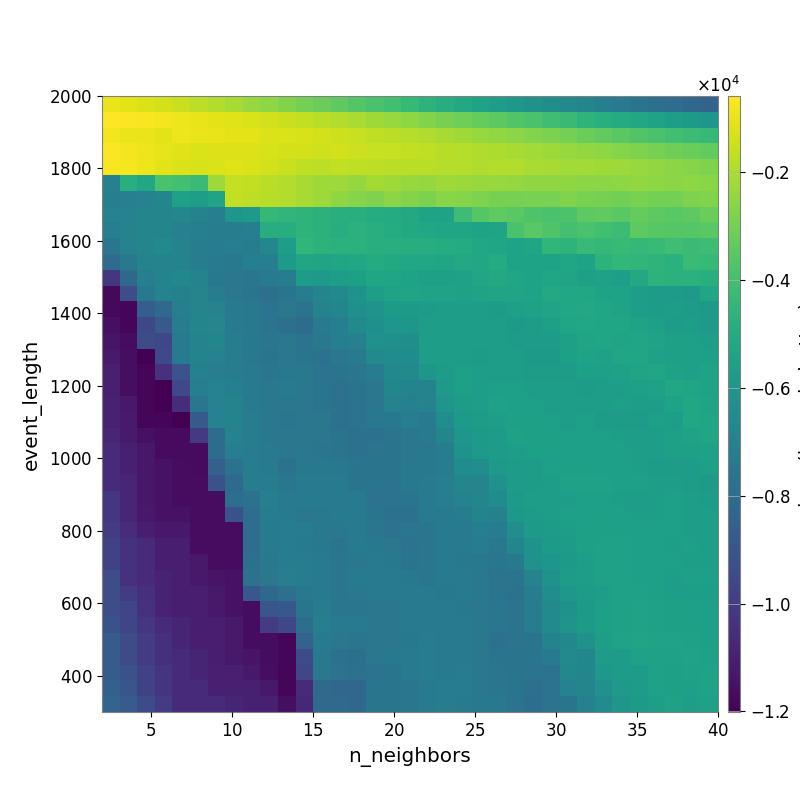

Data behind this chart, as committed beside it:
-9.063809626068988337e+02, -1.036988929441636174e+03, -1.204471224034342185e+03, -1.334370786073363433e+03, -1.515561153814144518e+03, -1.721716718695702866e+03, -1.902417042059127652e+03, -2.095521459361787038e+03, -2.329840998829912223e+03, -2.524803624851234872e+03, -2.750773651111911931e+03, -2.989674988194562957e+03, -3.199470659887892452e+03, -3.406081155009987015e+03, -3.627747964991165190e+03, -3.873678236951181589e+03, -4.063392443314699449e+03, -4.349141894584583497e+03, -4.644642697006655908e+03, -4.899086819383952388e+03, -5.133473799576859165e+03, -5.405130925369926445e+03, -5.631908009168344506e+03, -5.929798165183666242e+03
-5.872314329627668030e+02, -6.442639198380963990e+02, -7.071798573602561646e+02, -7.737334436939646594e+02, -8.563097005661138610e+02, -9.644208750739649076e+02, -1.050563774582461747e+03, -1.132355542194947475e+03, -1.248502037391296199e+03, -1.369723346599098249e+03, -1.483826240574604071e+03, -1.615776453339702130e+03, -1.778043522956950483e+03, -1.923563676544176133e+03, -2.059387113822120227e+03, -2.206652921790937853e+03, -2.369755363600535475e+03, -2.532534884635674189e+03, -2.743153868549337403e+03, -2.932230955477400585e+03, -3.121969857000670345e+03, -3.305678229881159496e+03, -3.482622312157965553e+03, -3.691184453696520450e+03
-7.747174302879091101e+02, -9.352805300812786982e+02, -9.365179473035915407e+02, -1.060019783929696587e+03, -8.750653835427341392e+02, -9.341132799182541930e+02, -9.808629120721418531e+02, -1.042389918977922662e+03, -1.066269921923678794e+03, -1.177418454939781213e+03, -1.233415950645727662e+03, -1.276519906948846483e+03, -1.348862712793215223e+03, -1.446826249401004361e+03, -1.565636826187080032e+03, -1.662842059524068418e+03, -1.777981699607476230e+03, -1.843194119212055512e+03, -1.957714059048032595e+03, -2.080998762370778877e+03, -2.224133687398350503e+03, -2.348371162663224368e+03, -2.458960655888668043e+03, -2.569418733600173709e+03
-6.507075374538314918e+02, -7.733241181555840740e+02, -8.665282386168997846e+02, -1.009781930213368241e+03, -1.107377808528004834e+03, -1.176019648077417287e+03, -1.202410803243137025e+03, -1.201095238530222559e+03, -1.174920998185215694e+03, -1.284426176408116362e+03, -1.304705182371339561e+03, -1.340298409123650799e+03, -1.390556223481117286e+03, -1.358071335270170039e+03, -1.457535232751843523e+03, -1.531068836512539065e+03, -1.558470681861739649e+03, -1.613855418293730963e+03, -1.697953656966902372e+03, -1.792052297035950915e+03, -1.873399262320518119e+03, -1.964664114019610679e+03, -2.010215193649855337e+03, -2.094524138518745985e+03
-6.871072207046379390e+02, -7.521320865663708446e+02, -8.661703103305977720e+02, -1.039217577702692324e+03, -1.192186114383570384e+03, -1.294616425343132732e+03, -1.237943542980345228e+03, -1.158233859131885538e+03, -1.231891335041071443e+03, -1.348983122366890257e+03, -1.497552124369540252e+03, -1.659889110125650404e+03, -1.743635800961667201e+03, -1.657782518615590789e+03, -1.673346833627932483e+03, -1.746169561475544469e+03, -1.776998767762868283e+03, -1.754632054097802438e+03, -1.761893937659388257e+03, -1.838143472912223160e+03, -1.879019426428051020e+03, -1.949405363327162831e+03, -1.904555974700296929e+03, -1.920026663698286711e+03
-6.995763456225497976e+03, -4.818709428343642685e+03, -5.179700178140963544e+03, -3.875034145128814089e+03, -4.005818343410429407e+03, -4.245173373339002865e+03, -2.268188664500008144e+03, -1.573609948278462980e+03, -1.653124016882725755e+03, -1.778868484550992207e+03, -1.895628172761278165e+03, -2.102308939890725014e+03, -2.211155446450998625e+03, -2.249483314205079296e+03, -2.383963597645296431e+03, -2.108755028958776165e+03, -2.209944876660849786e+03, -2.330697780496443102e+03, -2.407307610350061623e+03, -2.204969667358652259e+03, -2.305664168098765913e+03, -2.329913093564641258e+03, -2.350203668991252016e+03, -2.415122669136297645e+03
-7.060218758073613571e+03, -7.045171156274272107e+03, -6.950575985533895619e+03, -6.766925099010460144e+03, -5.490650074079009755e+03, -5.611092262415480945e+03, -5.336465235501232200e+03, -1.614108154138880309e+03, -1.713069533849560685e+03, -1.793989258061972123e+03, -1.885124215347152358e+03, -2.102466109453857371e+03, -2.259499065703268116e+03, -2.476089214162653661e+03, -2.651362559586764291e+03, -2.815056541025609931e+03, -2.557064245869626120e+03, -2.705844573788459456e+03, -2.857835692652248781e+03, -2.634545535268400727e+03, -2.681754217438513479e+03, -2.812627179372349019e+03, -2.916590737758235719e+03, -2.943561394059265695e+03
-6.962758753781702580e+03, -6.962758753781702580e+03, -6.818002138297161764e+03, -6.787009910775788740e+03, -6.732606912663803087e+03, -6.876160347375616766e+03, -7.119651079268700414e+03, -6.015556762089324366e+03, -5.876306813992258867e+03, -4.399284117330997105e+03, -4.493521407892612842e+03, -4.587972578989027170e+03, -4.684760867214955397e+03, -4.858000689585342116e+03, -4.825434695782760173e+03, -4.955677332390375341e+03, -5.000194483486918216e+03, -5.111241783825081257e+03, -5.381940600524704678e+03, -5.394298669570738639e+03, -4.131753525720801008e+03, -3.603655312133292682e+03, -3.373383249108012933e+03, -3.530196981044515724e+03
-7.110647570601524421e+03, -6.906215024866337444e+03, -6.789214217150994045e+03, -6.756470991483888611e+03, -7.030078738024434642e+03, -7.075655385112089789e+03, -7.214809307784747034e+03, -7.212942279691545082e+03, -7.062807264142902568e+03, -4.877323846864317602e+03, -4.875063839534572253e+03, -4.583727708312341747e+03, -4.669389841299686850e+03, -4.884124074695342642e+03, -4.680484122927372482e+03, -4.830615195893938107e+03, -4.956190439667990177e+03, -5.087526251302110722e+03, -5.210166904323660674e+03, -5.239005016880131734e+03, -5.262474491017052060e+03, -5.392958066380103446e+03, -5.347644923536799070e+03, -3.866960043065866557e+03
-7.515910599017794084e+03, -6.939915750392816335e+03, -6.815834421291929175e+03, -6.561760365413716499e+03, -6.893908275445047366e+03, -7.203025955119923310e+03, -7.231071269369345828e+03, -7.060889750676169569e+03, -7.159752271054457196e+03, -6.658914873335241282e+03, -5.628582658233445727e+03, -4.505786340843043035e+03, -4.626432783953026956e+03, -4.704155595078072110e+03, -4.720790127044804649e+03, -4.789373318777329587e+03, -4.801600011935554903e+03, -4.897709391352886087e+03, -4.906865410745806003e+03, -4.926293527086106224e+03, -4.995151877315160164e+03, -5.191889973595003539e+03, -5.259410192853224544e+03, -5.404761076490425694e+03
-8.033819161817118584e+03, -7.454474570496538036e+03, -6.863560733690716916e+03, -6.847776377239914837e+03, -6.893908275445047366e+03, -7.207215606836646657e+03, -7.310811606436844158e+03, -7.391503764250684981e+03, -7.082939450810487870e+03, -7.090990704026955427e+03, -5.824533075675569307e+03, -5.287296972477302916e+03, -5.339329750746219361e+03, -5.308228055887356277e+03, -5.159529469531398718e+03, -4.980572780307648827e+03, -5.094013062805337540e+03, -5.140061597328180142e+03, -5.156046985798075184e+03, -5.242902430118617303e+03, -5.108206399013052760e+03, -5.200005396926490903e+03, -4.974007960884800013e+03, -5.371636400752363443e+03
-1.017832861203306857e+04, -8.168333146432695685e+03, -7.135607585473789186e+03, -6.838516792192720459e+03, -6.697117205715732780e+03, -6.892056771101263621e+03, -7.382132081036394993e+03, -7.484482515375829280e+03, -7.537956881205152968e+03, -7.302400427346501601e+03, -7.146712349480866578e+03, -5.714018768381952214e+03, -5.872746777089882926e+03, -5.620901098581678525e+03, -5.529799404160507038e+03, -5.273968585996201909e+03, -5.301391472114256430e+03, -5.375625966686625361e+03, -5.510129045100927215e+03, -5.521952899963524033e+03, -5.475828583501752291e+03, -5.275883272751673758e+03, -5.118584745500822464e+03, -5.275573378757809223e+03
-1.176574801936464428e+04, -9.321511792651030191e+03, -7.369960594435301573e+03, -6.956499194431986325e+03, -6.999685613790266871e+03, -6.807563152296577755e+03, -7.178967850702767464e+03, -7.484482515375829280e+03, -7.562510899831678216e+03, -7.790029395923213997e+03, -7.568005703310323042e+03, -7.148377365916285271e+03, -6.813165963483515952e+03, -6.564168847607909811e+03, -6.176063627097276367e+03, -5.588576463122017230e+03, -5.427717202829774578e+03, -5.337594917715365227e+03, -5.437907920219003245e+03, -5.435603464435268506e+03, -5.476104261659059375e+03, -5.438641497045026881e+03, -5.353377337659797377e+03, -5.348691026571316797e+03
-1.174397948873435053e+04, -1.183203607100379304e+04, -8.592755542010843783e+03, -8.094005984499388433e+03, -7.127987856351501250e+03, -6.831700330143491556e+03, -6.963142058932485270e+03, -7.359656477003449254e+03, -7.414674312966688376e+03, -7.660941774842065570e+03, -7.491196211192524061e+03, -7.674963697038613645e+03, -6.899794338427401271e+03, -6.757156542061245091e+03, -6.279063504198142255e+03, -6.092724758766849845e+03, -5.781997239328697106e+03, -5.803445775370951196e+03, -5.674194118017057008e+03, -5.626973832064210910e+03, -5.628397481905455606e+03, -5.654442506444051105e+03, -5.737722815691243341e+03, -5.584041966683886130e+03
-1.155388330031026089e+04, -1.183203607100379304e+04, -9.532000431046502854e+03, -8.804365407364910425e+03, -7.191297141297037342e+03, -6.787274337276335245e+03, -6.729162390224410956e+03, -7.281460786880374144e+03, -7.414674312966688376e+03, -7.621490408392211066e+03, -7.789765711691399702e+03, -7.958570375571955083e+03, -7.277941808420748202e+03, -7.061805537429548167e+03, -6.541101104836890045e+03, -6.292317697178396884e+03, -5.998287061605301460e+03, -5.948424043600195546e+03, -5.647975290642183609e+03, -5.635688441468176279e+03, -5.661442340718299420e+03, -5.665906794169601199e+03, -5.671020985040003325e+03, -5.805363093192162523e+03
-1.138416754781922282e+04, -1.162112367635800911e+04, -9.383343767765118173e+03, -9.532000431046502854e+03, -7.251048884717485635e+03, -6.896768670172481507e+03, -6.773380445029109069e+03, -7.162566387038068569e+03, -7.394653164265014311e+03, -7.522560865221738823e+03, -7.459744818554599988e+03, -7.679475508202238416e+03, -7.448869820600365529e+03, -7.066551255164218674e+03, -7.013107854205030890e+03, -6.243736472360211337e+03, -6.274510952322558296e+03, -6.328374879082972257e+03, -5.662984948616374822e+03, -5.594051942379192951e+03, -5.637161659046404566e+03, -5.612221175263634905e+03, -5.621690729114417081e+03, -5.732729775590552890e+03
-1.119228589231306978e+04, -1.160288910898727408e+04, -1.201047391100664936e+04, -9.474921263972499219e+03, -7.343939412986192110e+03, -6.870212213859373151e+03, -6.963466766193063449e+03, -7.235588052584102115e+03, -7.425150052649037207e+03, -7.554981529130572198e+03, -7.462978896892619559e+03, -7.586947864731537265e+03, -7.694809798136600875e+03, -7.470957605716117541e+03, -7.304209830903648253e+03, -6.586482711791845759e+03, -6.510826240100917857e+03, -6.459709068108272731e+03, -5.669119391232009548e+03, -5.649698904286570723e+03, -5.605524889550455555e+03, -5.687494445993984300e+03, -5.590583828503690711e+03, -5.648944040666769979e+03
-1.099410792019854489e+04, -1.160288910898727408e+04, -1.181751323337124813e+04, -1.036276104715166912e+04, -9.074378400589597732e+03, -6.986478875720858014e+03, -7.144896521921458771e+03, -7.174584412179759966e+03, -7.258536883061446133e+03, -7.505607210204332659e+03, -7.410880965944837953e+03, -7.431684087135340633e+03, -7.644217665389582180e+03, -7.548768618241728291e+03, -7.546027485411382258e+03, -7.159838203485168378e+03, -6.658084421691743046e+03, -6.522389714555812134e+03, -5.985024879760245312e+03, -5.721039026366116559e+03, -5.529412633883897797e+03, -5.608827034086221829e+03, -5.590122323767085618e+03, -5.619086325537134144e+03
-1.099410792019854489e+04, -1.160288910898727408e+04, -1.181751323337124813e+04, -1.201047391100664936e+04, -9.474921263972499219e+03, -7.108002228966328403e+03, -6.927235572946831780e+03, -7.098785020255346353e+03, -7.243348773122529565e+03, -7.425150052649037207e+03, -7.334629514335289059e+03, -7.455928119785874514e+03, -7.576128818946410320e+03, -7.713918139620401234e+03, -7.630407566402657721e+03, -7.481294441577205362e+03, -6.775879258631478478e+03, -6.859465413618653656e+03, -6.903773909825396004e+03, -5.808718810470272729e+03, -5.515781229090672241e+03, -5.637376430361616258e+03, -5.567159070002943736e+03, -5.541993380585841805e+03
-1.096674093182723664e+04, -1.122169752376038014e+04, -1.181751323337124813e+04, -1.201047391100664936e+04, -1.052601498707006976e+04, -7.538109747351074475e+03, -6.927235572946831780e+03, -6.838476005975446242e+03, -7.293534083875642864e+03, -7.425150052649037207e+03, -7.433899917555968386e+03, -7.486440605952406258e+03, -7.598764535279116899e+03, -7.713918139620401234e+03, -7.674476724329075296e+03, -7.481294441577205362e+03, -6.963697900439884506e+03, -6.985230464989290340e+03, -6.935556279305072167e+03, -6.039313102345860898e+03, -5.757100120165340741e+03, -5.600471350702224299e+03, -5.490175358833266728e+03, -5.548628259845936554e+03
-1.096674093182723664e+04, -1.119901264676959545e+04, -1.181751323337124813e+04, -1.181751323337124813e+04, -1.201047391100664936e+04, -8.769246668091258471e+03, -6.964294210110908352e+03, -6.849339597538298221e+03, -7.175685165014008817e+03, -7.462326452584552499e+03, -7.505607210204332659e+03, -7.433899917555968386e+03, -7.459290827018970958e+03, -7.747043095461187477e+03, -7.637895154369643024e+03, -7.400229410741651009e+03, -7.393897207898448869e+03, -7.105684310791952157e+03, -7.241505775790200460e+03, -6.431446430609832532e+03, -5.885859080473792346e+03, -5.703609745413931705e+03, -5.628919254403001105e+03, -5.521604801850948206e+03
-1.076879450920842100e+04, -1.119901264676959545e+04, -1.147501248108661275e+04, -1.165536297658704461e+04, -1.165536297658704461e+04, -1.006125334493935770e+04, -7.972012479853715377e+03, -6.936098142509612444e+03, -7.166737946070664293e+03, -7.416895742741258800e+03, -7.425150052649037207e+03, -7.433899917555968386e+03, -7.486440605952406258e+03, -7.605640450067436177e+03, -7.691138436512315820e+03, -7.684823895435396480e+03, -7.625075714458327639e+03, -7.450770673521340541e+03, -7.345667093348820345e+03, -6.780086998104920895e+03, -5.990359876015470945e+03, -5.849203672095645743e+03, -5.707043116487221596e+03, -5.471346340096420136e+03
-1.060364561917335232e+04, -1.102872395700441302e+04, -1.128127467392484687e+04, -1.165536297658704461e+04, -1.165536297658704461e+04, -1.165536297658704461e+04, -7.972946826510571555e+03, -7.116846003059463328e+03, -7.159944757738156113e+03, -7.345130282040870952e+03, -7.462326452584552499e+03, -7.433899917555968386e+03, -7.511994583827455244e+03, -7.605640450067436177e+03, -7.713918139620401234e+03, -7.589730820486183802e+03, -7.599481726013998014e+03, -7.474619532460428672e+03, -7.424520640143948185e+03, -7.190012172753238701e+03, -6.150981389964677874e+03, -5.867382302383020942e+03, -5.727507405455118715e+03, -5.630094927974432721e+03
-1.058577673708189286e+04, -1.101084856229980869e+04, -1.126077409167850237e+04, -1.145516528604140694e+04, -1.163850250685590800e+04, -1.165536297658704461e+04, -8.495479484925199358e+03, -7.690747337812117621e+03, -7.178039807629703319e+03, -7.281638095569122925e+03, -7.695474587156669259e+03, -7.379079276643999037e+03, -7.379079276643999037e+03, -7.459021049447305813e+03, -7.575212117625047540e+03, -7.607479545782989589e+03, -7.591939879644811299e+03, -7.451047831357639552e+03, -7.385064010800208962e+03, -7.217893379445199571e+03, -6.438515272365775672e+03, -6.404893750388876470e+03, -5.846922422482100956e+03, -5.687427181836961608e+03
-1.058577673708189286e+04, -1.079007334684547823e+04, -1.126077409167850237e+04, -1.145516528604140694e+04, -1.163850250685590800e+04, -1.163850250685590800e+04, -9.178209182998683900e+03, -8.096982667170077548e+03, -7.229868660933792853e+03, -7.225964271527675010e+03, -7.505822110267240532e+03, -7.301266378965634431e+03, -7.344732236783131157e+03, -7.344926388320208389e+03, -7.560173451192453285e+03, -7.560719819528264452e+03, -7.613970710630730537e+03, -7.405375357548507964e+03, -7.282815118900041853e+03, -7.116700621523325935e+03, -6.773681965616862726e+03, -6.801974532150862615e+03, -6.198325813830855623e+03, -5.696552868729670990e+03
-1.018104676611766263e+04, -1.079007334684547823e+04, -1.126077409167850237e+04, -1.145516528604140694e+04, -1.163850250685590800e+04, -1.163850250685590800e+04, -1.163850250685590800e+04, -7.903763366219061027e+03, -7.696623666219140432e+03, -7.110315889901217815e+03, -7.367639511261573716e+03, -7.334071101716676822e+03, -7.250226235597232517e+03, -7.320467747458433223e+03, -7.368318416250469454e+03, -7.653484836988192001e+03, -7.664285533387332180e+03, -7.574315837916129567e+03, -7.297337717050873835e+03, -7.105319265867635295e+03, -6.966906531212459413e+03, -6.754951221892190006e+03, -6.437327391021547555e+03, -5.841685319034531858e+03
-1.018104676611766263e+04, -1.076879450920842100e+04, -1.123993207977244674e+04, -1.145516528604140694e+04, -1.145516528604140694e+04, -1.163850250685590800e+04, -1.163850250685590800e+04, -9.121270260628394681e+03, -7.908054322104248058e+03, -7.183392527293714920e+03, -7.367639511261573716e+03, -7.468084725216567676e+03, -7.412686621419114999e+03, -7.322438946460547413e+03, -7.302164905838795676e+03, -7.563299938775808187e+03, -7.731624273937221005e+03, -7.684354578388656591e+03, -7.306887768574265465e+03, -7.263060572914510885e+03, -7.163761975701078882e+03, -6.850927140495257845e+03, -7.006743810620944714e+03, -5.935926369934465583e+03
-1.000859611059091912e+04, -1.056640232467865644e+04, -1.105546625985315768e+04, -1.123993207977244674e+04, -1.123993207977244674e+04, -1.162033167919720108e+04, -1.163850250685590800e+04, -1.163850250685590800e+04, -7.908054322104248058e+03, -7.300549463522352198e+03, -7.228639986750621574e+03, -7.224754141367243392e+03, -7.396263135839305505e+03, -7.418233190973592173e+03, -7.238719963286541315e+03, -7.533033040306391740e+03, -7.653873364767193380e+03, -7.541628405576841033e+03, -7.536004733078406389e+03, -7.263060572914510885e+03, -7.328295993293193533e+03, -7.143144541133195162e+03, -7.177742017724143807e+03, -6.388376026338431075e+03
-9.805857164121200185e+03, -1.036752199965450927e+04, -1.066236550530542445e+04, -1.104760282869904404e+04, -1.104760282869904404e+04, -1.162033167919720108e+04, -1.163850250685590800e+04, -1.163850250685590800e+04, -7.908054322104248058e+03, -7.327238505625520702e+03, -7.213418159860321794e+03, -7.310942181626271122e+03, -7.396066746823839821e+03, -7.631245046010163605e+03, -7.363039316952977060e+03, -7.385229377545749230e+03, -7.485719974982516760e+03, -7.644217665389582180e+03, -7.541628405576841033e+03, -7.249868766932277140e+03, -7.321532080836031128e+03, -7.199610010160343336e+03, -7.438343415732596441e+03, -6.764858589313245830e+03
-9.743010068397779833e+03, -1.036752199965450927e+04, -1.066236550530542445e+04, -1.104760282869904404e+04, -1.104760282869904404e+04, -1.121913148931417163e+04, -1.162033167919720108e+04, -1.163850250685590800e+04, -7.780339635946585986e+03, -7.449148872918831330e+03, -7.196727781210071043e+03, -7.230554027994617172e+03, -7.310942181626271122e+03, -7.546194106900496081e+03, -7.448438267287210692e+03, -7.316605050047026452e+03, -7.406534991436175915e+03, -7.553099575863052451e+03, -7.541628405576841033e+03, -7.327430013127815982e+03, -7.373819819418316911e+03, -7.405806683745865485e+03, -7.544899554681052905e+03, -7.374192794255080116e+03
-9.330005579918703006e+03, -1.036752199965450927e+04, -1.066236550530542445e+04, -1.085972063725458975e+04, -1.104760282869904404e+04, -1.121913148931417163e+04, -1.141712237677883604e+04, -1.143584318786507902e+04, -7.714381250866104892e+03, -7.474980802245880113e+03, -7.105575229220516121e+03, -7.220546755118763940e+03, -7.310942181626271122e+03, -7.546194106900496081e+03, -7.367245435644223107e+03, -7.349766553719050535e+03, -7.337567144766798265e+03, -7.409244208824100497e+03, -7.517990307569015386e+03, -7.351659614282601979e+03, -7.288322666509900955e+03, -7.461076531977086233e+03, -7.622137241017004271e+03, -7.593639168165973388e+03
-9.330005579918703006e+03, -1.000258735846668060e+04, -1.044760238027565174e+04, -1.085972063725458975e+04, -1.104760282869904404e+04, -1.104760282869904404e+04, -1.121913148931417163e+04, -1.143584318786507902e+04, -8.913707270037091803e+03, -8.139035564137183428e+03, -7.789513919667244409e+03, -7.408862896833237755e+03, -7.310942181626271122e+03, -7.546194106900496081e+03, -7.420104716835765430e+03, -7.271447872986680522e+03, -7.260316434198797651e+03, -7.288438070720765609e+03, -7.356258991375349069e+03, -7.399218444036382607e+03, -7.364781860443101323e+03, -7.412068140823723297e+03, -7.594101098493940299e+03, -7.693959733697566662e+03
-9.330005579918703006e+03, -9.633620926109724678e+03, -1.039282395124856885e+04, -1.085972063725458975e+04, -1.104760282869904404e+04, -1.104760282869904404e+04, -1.121913148931417163e+04, -1.143584318786507902e+04, -1.162224424631265174e+04, -8.974881262080776651e+03, -8.876623845584032097e+03, -7.572825216408823508e+03, -7.230554027994617172e+03, -7.546194106900496081e+03, -7.546194106900496081e+03, -7.448438267287210692e+03, -7.418148460779416382e+03, -7.337567144766798265e+03, -7.288438070720765609e+03, -7.363793066709996310e+03, -7.376432575275083764e+03, -7.493239590808872890e+03, -7.533274930048722126e+03, -7.678932146962109982e+03
-9.122540477294578523e+03, -9.633620926109724678e+03, -1.019076520338055889e+04, -1.066236550530542445e+04, -1.084985854052874674e+04, -1.104760282869904404e+04, -1.104760282869904404e+04, -1.121913148931417163e+04, -1.162224424631265174e+04, -9.995675448740154025e+03, -9.554240327536725090e+03, -7.937587391809017390e+03, -7.145428480857265640e+03, -7.369493448443477973e+03, -7.369493448443477973e+03, -7.501860567001754134e+03, -7.418148460779416382e+03, -7.337567144766798265e+03, -7.252971005377785332e+03, -7.252971005377785332e+03, -7.341608020715346356e+03, -7.457911389129399140e+03, -7.544879814693502340e+03, -7.626938429399853703e+03
-8.710743210629929308e+03, -9.363510357456299971e+03, -9.994803748819216707e+03, -1.044760238027565174e+04, -1.084985854052874674e+04, -1.104760282869904404e+04, -1.104760282869904404e+04, -1.121913148931417163e+04, -1.162224424631265174e+04, -1.162224424631265174e+04, -1.183219413426275059e+04, -8.422273625167426871e+03, -7.314384556670685015e+03, -7.483827754967024703e+03, -7.540363030293081465e+03, -7.501860567001754134e+03, -7.503554892703403311e+03, -7.379155379803081814e+03, -7.177643666277766897e+03, -7.252971005377785332e+03, -7.301061435618838004e+03, -7.450366152676975616e+03, -7.725093550361948473e+03, -7.625819669065564995e+03
-8.670985172460395916e+03, -9.363510357456299971e+03, -9.965375655875854136e+03, -1.044760238027565174e+04, -1.063956923294969238e+04, -1.083760814524470334e+04, -1.104760282869904404e+04, -1.121913148931417163e+04, -1.142703916351151565e+04, -1.162224424631265174e+04, -1.183219413426275059e+04, -9.383287363865350926e+03, -7.396587844194314130e+03, -7.729944298873892876e+03, -7.784494012461103921e+03, -7.498115070156846741e+03, -7.373966977066807885e+03, -7.363290685674507586e+03, -7.177643666277766897e+03, -7.252971005377785332e+03, -7.237408222026998374e+03, -7.475670904202208476e+03, -7.591472501917152840e+03, -7.607374829315122042e+03
-8.670985172460395916e+03, -9.159609193142372533e+03, -9.765230657503449038e+03, -1.022588430322024396e+04, -1.061121705209948959e+04, -1.081237015328334928e+04, -1.100340801381767415e+04, -1.102872395700441302e+04, -1.121834483857477608e+04, -1.160330489384915381e+04, -1.181701807106883462e+04, -9.580646048959844848e+03, -7.414957040083065294e+03, -7.637612921502245626e+03, -7.692571140254507554e+03, -7.655048973575512719e+03, -7.582945285934899402e+03, -7.323504356452879620e+03, -7.169880005490996155e+03, -7.245351153973739201e+03, -7.156346416382490133e+03, -7.421065360312355551e+03, -7.515800712669633867e+03, -7.627174482655937936e+03
-8.515907089572918267e+03, -8.955334578957606936e+03, -9.765230657503449038e+03, -1.022588430322024396e+04, -1.061121705209948959e+04, -1.061121705209948959e+04, -1.100340801381767415e+04, -1.102872395700441302e+04, -1.102872395700441302e+04, -1.124454872169016744e+04, -1.181701807106883462e+04, -1.061113414618103707e+04, -8.056195057251871731e+03, -8.193293777460599813e+03, -8.238647114676132333e+03, -7.569688347596933454e+03, -7.569688347596933454e+03, -7.517985139791388974e+03, -7.332589912605645623e+03, -7.201441993031447964e+03, -7.148789519853632555e+03, -7.421482849577166235e+03, -7.518360385100624626e+03, -7.576331812323678605e+03
-8.305438314369563159e+03, -8.752032972865426927e+03, -9.363372466500808514e+03, -9.998740918628576765e+03, -1.058824584454051183e+04, -1.058824584454051183e+04, -1.061121705209948959e+04, -1.083760814524470334e+04, -1.102872395700441302e+04, -1.102872395700441302e+04, -1.160330489384915381e+04, -1.069348010209517270e+04, -8.077582353097228406e+03, -8.108658753004327082e+03, -8.238647114676132333e+03, -7.569688347596933454e+03, -7.569688347596933454e+03, -7.517985139791388974e+03, -7.254367615539005783e+03, -7.231882754728744658e+03, -7.245351153973739201e+03, -7.387930979810099416e+03, -7.399038952131189944e+03, -7.680007980770657923e+03
